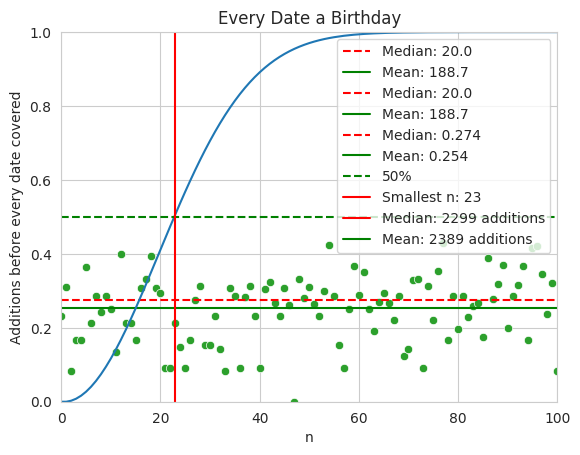

Source code (Python):
import random
import statistics
import matplotlib.pyplot as plt
import seaborn as sns


# Spins the slot machine, returning a three tuple of symbols
def spin_slot_machine():
    combination = []
    symbols = ["BAR", "BELL", "LEMON", "CHERRY"]
    for _ in range(3):
        combination.append(random.choice(symbols))
    return tuple(combination)


# Pattern matches the combination, returning the appropriate payout
def check_payout(result):
    match result:
        case ("BAR", "BAR", "BAR"):
            return 20
        case ("BELL", "BELL", "BELL"):
            return 15
        case ("LEMON", "LEMON", "LEMON"):
            return 5
        case ("CHERRY", "CHERRY", "CHERRY"):
            return 3
        case ("CHERRY", "CHERRY", _):
            return 2
        case ("CHERRY", _, _): 
            return 1
    return 0


# Runs a simulation with balance of 10, checking how many rounds it can go before tapping out
# Returns a tuple of containing (1) number of rounds until broke and (2) the win/loss ratio
def play(balance):
    num_rounds = won_rounds = 0

    while balance > 0:
        num_rounds = num_rounds + 1
        combination = spin_slot_machine()
        payout = check_payout(combination)
        payout_bool = payout > 0 
        balance = balance + payout - 1

        if payout_bool:
            won_rounds = won_rounds + 1

    win_ratio = won_rounds/num_rounds
    return (num_rounds, win_ratio)


# Calculate the chance that two people in a group of n people share birthdays
def calculate_birthday_probability(n):
    chance = 1
    for x in range(0, n):
        chance = chance * (365-x)/365
    return (1 - chance)


# Adds a person with a random birthday to the group. When each birthday in list_of_people is True, the function returns
# the number of additions that had to be made in the group
def add_person_to_group():
    num_persons = 0
    list_of_people = [False] * 365
    group_filled = False

    while not group_filled:
        new_birthday = random.randint(0, 364)
        list_of_people[new_birthday] = True
        num_persons = num_persons + 1
        if num_persons > 366:
            group_filled = all(x == True for x in list_of_people)

    return num_persons


# Constants
N_SIMULATIONS = 1000
BALANCE = 10


def exercise_1():
    num_rounds_data = []
    win_ratio_data = []
    for _ in range(N_SIMULATIONS):
        temp = play(BALANCE)
        num_rounds_data.append(temp[0])
        win_ratio_data.append(temp[1])

    # Visualization
    sns.set_style("whitegrid")
    plt.title("Slot Machine Results 1a")
    plt.ylabel("Rounds played before loss")
    y_median = round(statistics.median(num_rounds_data), 1)
    y_mean = round(statistics.mean(num_rounds_data), 1)
    plt.axhline(y_median, c='red', linestyle="--", label="Median: " + str(y_median))
    plt.axhline(y_mean, c='green', linestyle="-", label="Mean: " + str(y_mean))
    sns.scatterplot(num_rounds_data)
    plt.show()

    # We'll plot it with y between 0 and a 1000, so the median and mean are visible. The mean is more sensitive to
    # skewed data, which is why it is 10 times higher than the median.
    plt.title("Slot Machine Results 1b")
    plt.ylabel("Rounds played before loss")
    y_median = round(statistics.median(num_rounds_data), 1)
    y_mean = round(statistics.mean(num_rounds_data), 1)
    plt.axhline(y_median, c='red', linestyle="--", label="Median: " + str(y_median))
    plt.axhline(y_mean, c='green', linestyle="-", label="Mean: " + str(y_mean))
    sns.scatterplot(num_rounds_data)
    plt.ylim(0, 1000)
    plt.show()

    # Let's look at the win ratio, just for fun
    plt.title("Slot Machine Results 2")
    plt.ylabel("Win ratio")
    win_ratio_median = round(statistics.median(win_ratio_data), 3)
    win_ratio_mean = round(statistics.mean(win_ratio_data), 3)
    plt.axhline(win_ratio_median, c='red', linestyle="--", label="Median: " + str(win_ratio_median))
    plt.axhline(win_ratio_mean, c='green', linestyle="-", label="Mean: " + str(win_ratio_mean))
    sns.scatterplot(win_ratio_data)
    plt.show()

    print("Results after " + str(N_SIMULATIONS) + " simulations:\n")
    print("Median number of rounds played before going broke: " + str(y_median))
    print("Mean number of rounds played before going broke: " + str(y_mean))
    print("Mean win_ratio: " + str(win_ratio_mean))


def exercise_2():
    # Calculate probability in the interval 0 (0% chance of birthday sharing) to 366 people (100% chance of birthday
    # sharing)
    data = []
    for n in range(0, 366):
        probability = calculate_birthday_probability(n)
        data.append(probability)

    # Now we'll calculate the proportion of N where the event happens with at least 50% chance, and the the smallest N
    # where the probability of the event is at least 50%
    smallest_n = next(x for x, probability in enumerate(data) if probability > 0.5)
    left_bound = 10
    right_bound = 50
    proportion = (right_bound - smallest_n)/(right_bound - left_bound)

    print("Proportion of N where the event happens with at least 50% chance: " + str(proportion))
    print("Smallest N where the probability is at least 50%: " + str(smallest_n))

    # Let's visualize the probability. At 1 it is 0, and at 366 it is 100%
    plt.ylabel("Probability")
    plt.xlabel("n")
    plt.title("Probability that two people share birthdays")
    sns.lineplot(data)
    plt.ylim(0, 1)
    plt.xlim(0, 100)
    plt.axhline(y=0.5, c='green', linestyle="--", label="50%")
    plt.axvline(x=smallest_n, c='red', linestyle="-", label="Smallest n: " + str(smallest_n))
    plt.legend()
    plt.show()

    # Runs simulation n times
    birthday_data = []
    for _ in range(N_SIMULATIONS):
        birthday_data.append(add_person_to_group())

    # Let's plot each attempt, and find the median and mean number of additions that had to be made!
    plt.title("Every Date a Birthday")
    plt.ylabel("Additions before every date covered")
    y_median = round(statistics.median(birthday_data), 0)
    y_mean = round(statistics.mean(birthday_data), 0)
    plt.axhline(y_median, c='red', linestyle="-", label="Median: " + str(int(y_median)) + " additions")
    plt.axhline(y_mean, c='green', linestyle="-", label="Mean: " + str(int(y_mean)) + " additions")
    sns.scatterplot(birthday_data)
    plt.show()


def main():
    exercise_1()
    exercise_2()


if __name__ == "__main__":
    main()